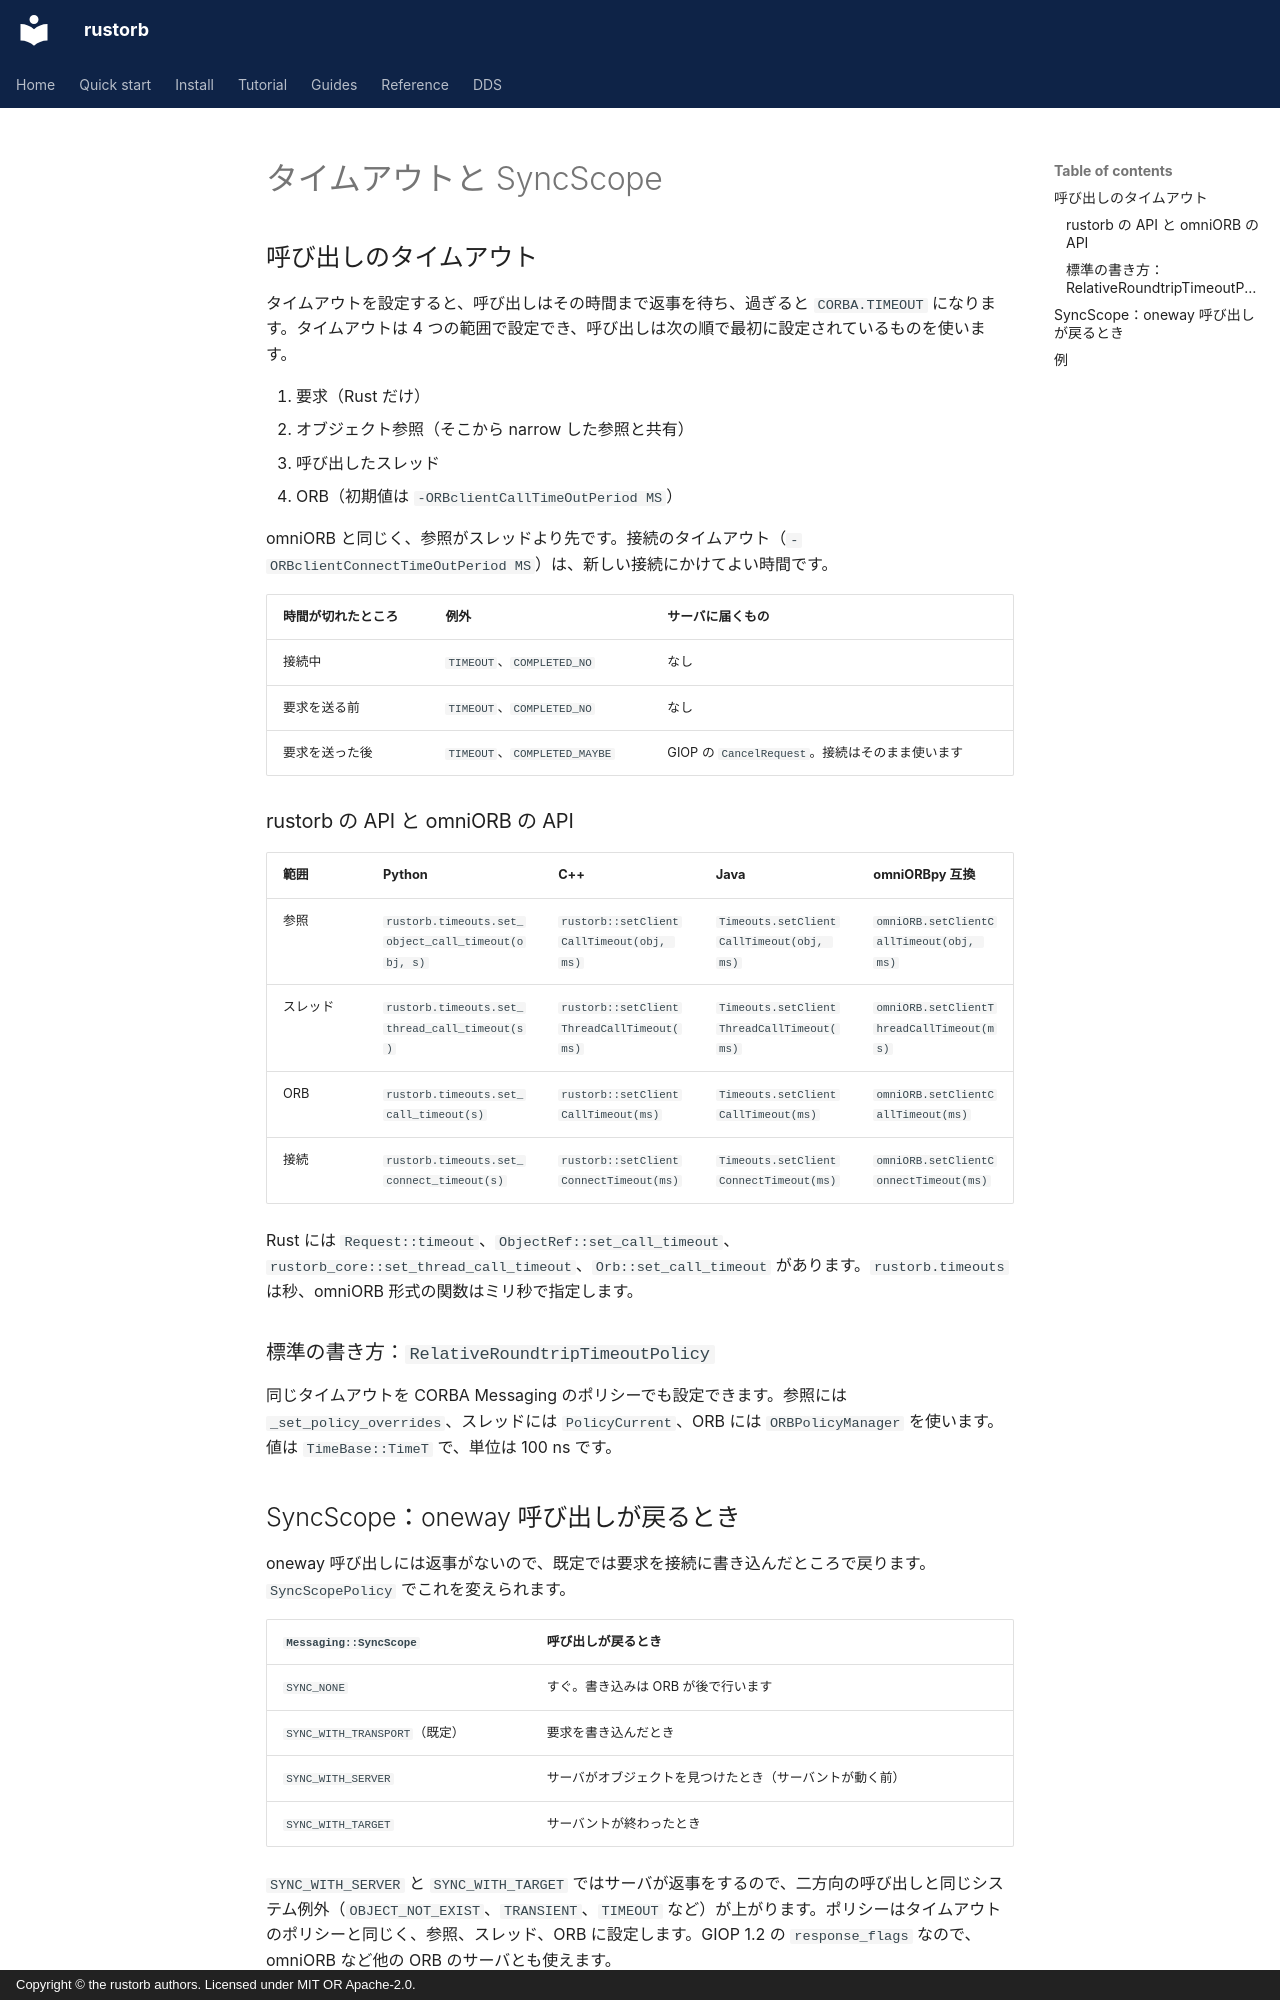

repository: rustorb/rustorb.github.io · page: ja/guides/timeouts/index.html · generator: mkdocs · copyright: Copyright © the rustorb authors. Licensed under MIT OR Apache-2.0.

# タイムアウトと SyncScope

## 呼び出しのタイムアウト

タイムアウトを設定すると、呼び出しはその時間まで返事を待ち、過ぎると `CORBA.TIMEOUT` になります。タイムアウトは 4 つの範囲で設定でき、呼び出しは次の順で最初に設定されているものを使います。

1. 要求（Rust だけ）
2. オブジェクト参照（そこから narrow した参照と共有）
3. 呼び出したスレッド
4. ORB（初期値は `-ORBclientCallTimeOutPeriod MS`）

omniORB と同じく、参照がスレッドより先です。接続のタイムアウト（`-ORBclientConnectTimeOutPeriod MS`）は、新しい接続にかけてよい時間です。

| 時間が切れたところ | 例外 | サーバに届くもの |
| --- | --- | --- |
| 接続中 | `TIMEOUT`、`COMPLETED_NO` | なし |
| 要求を送る前 | `TIMEOUT`、`COMPLETED_NO` | なし |
| 要求を送った後 | `TIMEOUT`、`COMPLETED_MAYBE` | GIOP の `CancelRequest`。接続はそのまま使います |

### rustorb の API と omniORB の API

| 範囲 | Python | C++ | Java | omniORBpy 互換 |
| --- | --- | --- | --- | --- |
| 参照 | `rustorb.timeouts.set_object_call_timeout(obj, s)` | `rustorb::setClientCallTimeout(obj, ms)` | `Timeouts.setClientCallTimeout(obj, ms)` | `omniORB.setClientCallTimeout(obj, ms)` |
| スレッド | `rustorb.timeouts.set_thread_call_timeout(s)` | `rustorb::setClientThreadCallTimeout(ms)` | `Timeouts.setClientThreadCallTimeout(ms)` | `omniORB.setClientThreadCallTimeout(ms)` |
| ORB | `rustorb.timeouts.set_call_timeout(s)` | `rustorb::setClientCallTimeout(ms)` | `Timeouts.setClientCallTimeout(ms)` | `omniORB.setClientCallTimeout(ms)` |
| 接続 | `rustorb.timeouts.set_connect_timeout(s)` | `rustorb::setClientConnectTimeout(ms)` | `Timeouts.setClientConnectTimeout(ms)` | `omniORB.setClientConnectTimeout(ms)` |

Rust には `Request::timeout`、`ObjectRef::set_call_timeout`、`rustorb_core::set_thread_call_timeout`、`Orb::set_call_timeout` があります。`rustorb.timeouts` は秒、omniORB 形式の関数はミリ秒で指定します。

### 標準の書き方：`RelativeRoundtripTimeoutPolicy`

同じタイムアウトを CORBA Messaging のポリシーでも設定できます。参照には `_set_policy_overrides`、スレッドには `PolicyCurrent`、ORB には `ORBPolicyManager` を使います。値は `TimeBase::TimeT` で、単位は 100 ns です。

## SyncScope：oneway 呼び出しが戻るとき

oneway 呼び出しには返事がないので、既定では要求を接続に書き込んだところで戻ります。`SyncScopePolicy` でこれを変えられます。

| `Messaging::SyncScope` | 呼び出しが戻るとき |
| --- | --- |
| `SYNC_NONE` | すぐ。書き込みは ORB が後で行います |
| `SYNC_WITH_TRANSPORT`（既定） | 要求を書き込んだとき |
| `SYNC_WITH_SERVER` | サーバがオブジェクトを見つけたとき（サーバントが動く前） |
| `SYNC_WITH_TARGET` | サーバントが終わったとき |

`SYNC_WITH_SERVER` と `SYNC_WITH_TARGET` ではサーバが返事をするので、二方向の呼び出しと同じシステム例外（`OBJECT_NOT_EXIST`、`TRANSIENT`、`TIMEOUT` など）が上がります。ポリシーはタイムアウトのポリシーと同じく、参照、スレッド、ORB に設定します。GIOP 1.2 の `response_flags` なので、omniORB など他の ORB のサーバとも使えます。
